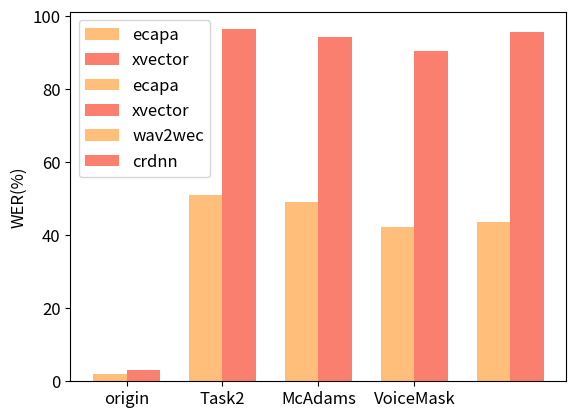

Write Python code to recreate this figure.
#%%
ecapa_eer = [0.7, 11.54, 13.56, 8.99, 10.99]
xvector_eer = [2.5, 17.37, 15.32, 21.42, 19.84]

ecapa_mmr = [0.5, 51, 49, 42.25, 43.5]
xvector_mmr = [2.5, 96.42, 94.328, 90.5, 95.784]

crdnn_wer = [3, 23.89, 24.67, 43.58]
wav2wec_wer = [2, 3.18, 3.55, 9.33]

libri_mean = [0.761, 0.8612, 0.6953]
vox_mean = [0.788, 0.7817, 0.6941]
vctk_mean = [0.796, 0.8259, 0.7526]
aishell_mean = [0.788, 0.7532, 0.6966]

libri_std = [0.0424, 0.0332, 0.0613]
vox_std = [0.0400, 0.0436, 0.0515]
vctk_std = [0.050, 0.039, 0.0463]
aishell_std = [0.0462, 0.0402, 0.0476]

import numpy as np
import matplotlib.pyplot as plt

# 数据准备

x_labels = ['origin', 'Task1', 'Task2', 'McAdams', 'VoiceMask']


# 设置柱子宽度和位置
bar_width = 0.35
x_positions1 = np.arange(5)
x_positions2 = x_positions1 + bar_width

# 绘制柱状图
plt.bar(x_positions1, ecapa_eer, width=bar_width, label='ecapa',color='#FFBE7A')
plt.bar(x_positions2, xvector_eer, width=bar_width,label='xvector',color='#FA7F6F')

# 设置X轴刻度和标签
plt.xticks(x_positions1 + bar_width / 2, x_labels,fontsize=12)
plt.yticks(fontsize=12)
plt.ylabel('EER(%)',fontsize=12)
# 添加图例
plt.legend(fontsize=12)
plt.savefig('eer.png')
# %%

# 绘制柱状图
plt.bar(x_positions1, ecapa_mmr, width=bar_width, label='ecapa',color='#FFBE7A')
plt.bar(x_positions2, xvector_mmr, width=bar_width,label='xvector',color='#FA7F6F')

# 设置X轴刻度和标签
plt.xticks(x_positions1 + bar_width / 2, x_labels,fontsize=12)
plt.yticks(fontsize=12)
plt.ylabel('MMR(%)',fontsize=12)
# 添加图例
plt.legend(fontsize=12)
plt.savefig('mmr.png')
# %%

x_labels = ['origin', 'Task2', 'McAdams', 'VoiceMask']

# 设置柱子宽度和位置
bar_width = 0.35
x_positions1 = np.arange(4)
x_positions2 = x_positions1 + bar_width
# 绘制柱状图
plt.bar(x_positions1, wav2wec_wer, width=bar_width, label='wav2wec',color='#FFBE7A')
plt.bar(x_positions2, crdnn_wer, width=bar_width,label='crdnn',color='#FA7F6F')

# 设置X轴刻度和标签
plt.xticks(x_positions1 + bar_width / 2, x_labels,fontsize=12)
plt.yticks(fontsize=12)
plt.ylabel('WER(%)',fontsize=12)
# 添加图例
plt.legend(fontsize=12)
plt.savefig('wer.png')
# %%
